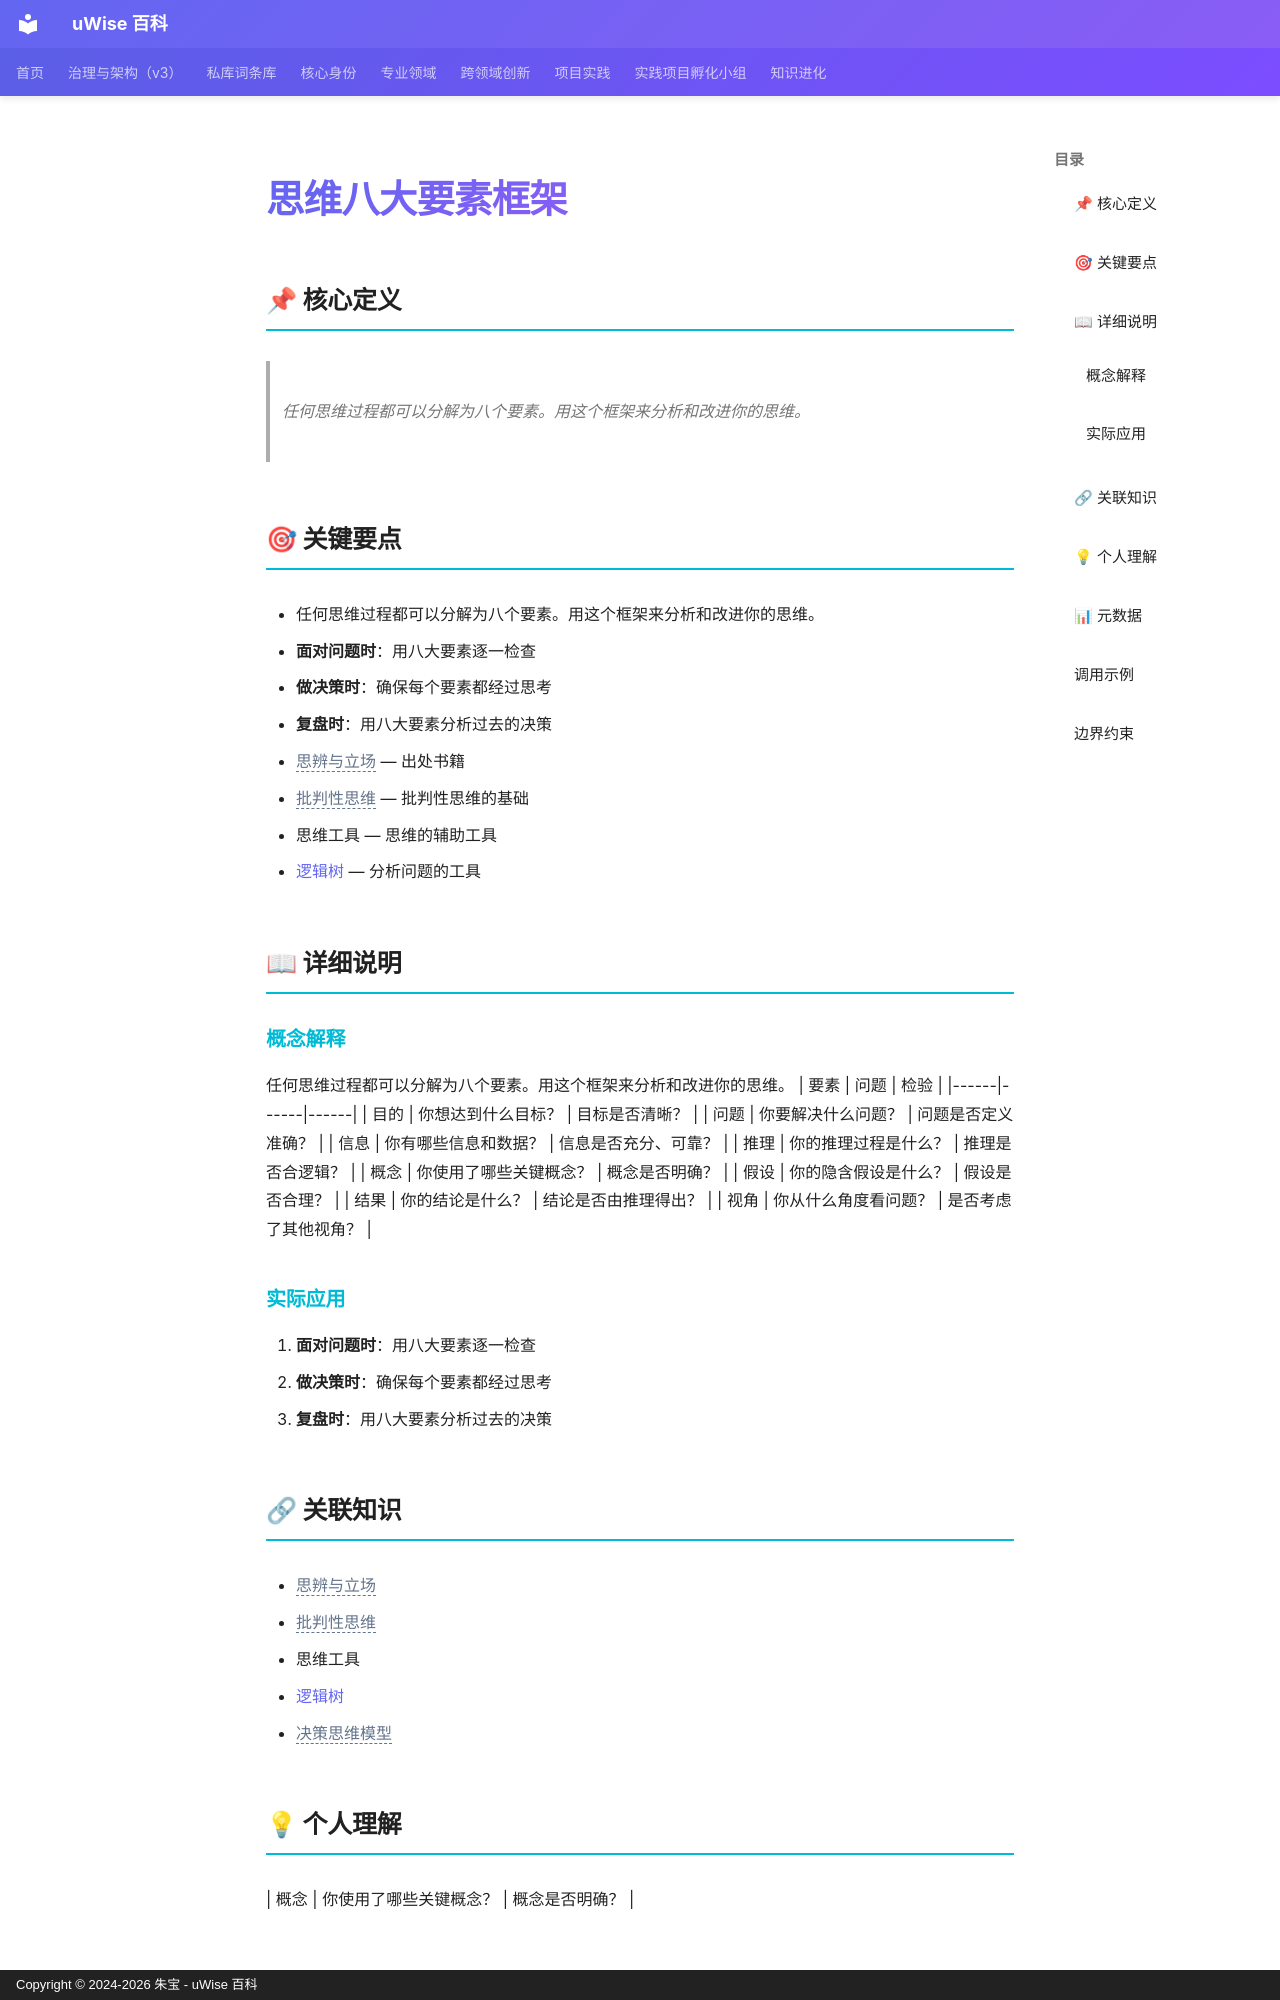

repository: zhubao315/uWise · page: vault-encyclopedia/md-1f821a5c/index.html · generator: mkdocs · copyright: Copyright © 2024-2026 朱宝 - uWise 百科

---
title: "思维八大要素框架"
description: "任何思维过程都可以分解为八个要素。用这个框架来分析和改进你的思维。"
---

# 思维八大要素框架

## 📌 核心定义

> 任何思维过程都可以分解为八个要素。用这个框架来分析和改进你的思维。

## 🎯 关键要点

- 任何思维过程都可以分解为八个要素。用这个框架来分析和改进你的思维。
- **面对问题时**：用八大要素逐一检查
- **做决策时**：确保每个要素都经过思考
- **复盘时**：用八大要素分析过去的决策
- <span class="uw-unresolved" data-target="思辨与立场" title="未解析的双链目标：思辨与立场">思辨与立场</span> — 出处书籍
- <span class="uw-unresolved" data-target="批判性思维" title="未解析的双链目标：批判性思维">批判性思维</span> — 批判性思维的基础
- 思维工具 — 思维的辅助工具
- [逻辑树](../md-9a023335/) — 分析问题的工具

## 📖 详细说明

### 概念解释
任何思维过程都可以分解为八个要素。用这个框架来分析和改进你的思维。
| 要素 | 问题 | 检验 |
|------|------|------|
| 目的 | 你想达到什么目标？ | 目标是否清晰？ |
| 问题 | 你要解决什么问题？ | 问题是否定义准确？ |
| 信息 | 你有哪些信息和数据？ | 信息是否充分、可靠？ |
| 推理 | 你的推理过程是什么？ | 推理是否合逻辑？ |
| 概念 | 你使用了哪些关键概念？ | 概念是否明确？ |
| 假设 | 你的隐含假设是什么？ | 假设是否合理？ |
| 结果 | 你的结论是什么？ | 结论是否由推理得出？ |
| 视角 | 你从什么角度看问题？ | 是否考虑了其他视角？ |


### 实际应用

1. **面对问题时**：用八大要素逐一检查
2. **做决策时**：确保每个要素都经过思考
3. **复盘时**：用八大要素分析过去的决策

## 🔗 关联知识

- <span class="uw-unresolved" data-target="思辨与立场" title="未解析的双链目标：思辨与立场">思辨与立场</span>
- <span class="uw-unresolved" data-target="批判性思维" title="未解析的双链目标：批判性思维">批判性思维</span>
- 思维工具
- [逻辑树](../md-9a023335/)
- <span class="uw-unresolved" data-target="决策思维模型" title="未解析的双链目标：决策思维模型">决策思维模型</span>

## 💡 个人理解

| 概念 | 你使用了哪些关键概念？ | 概念是否明确？ |
